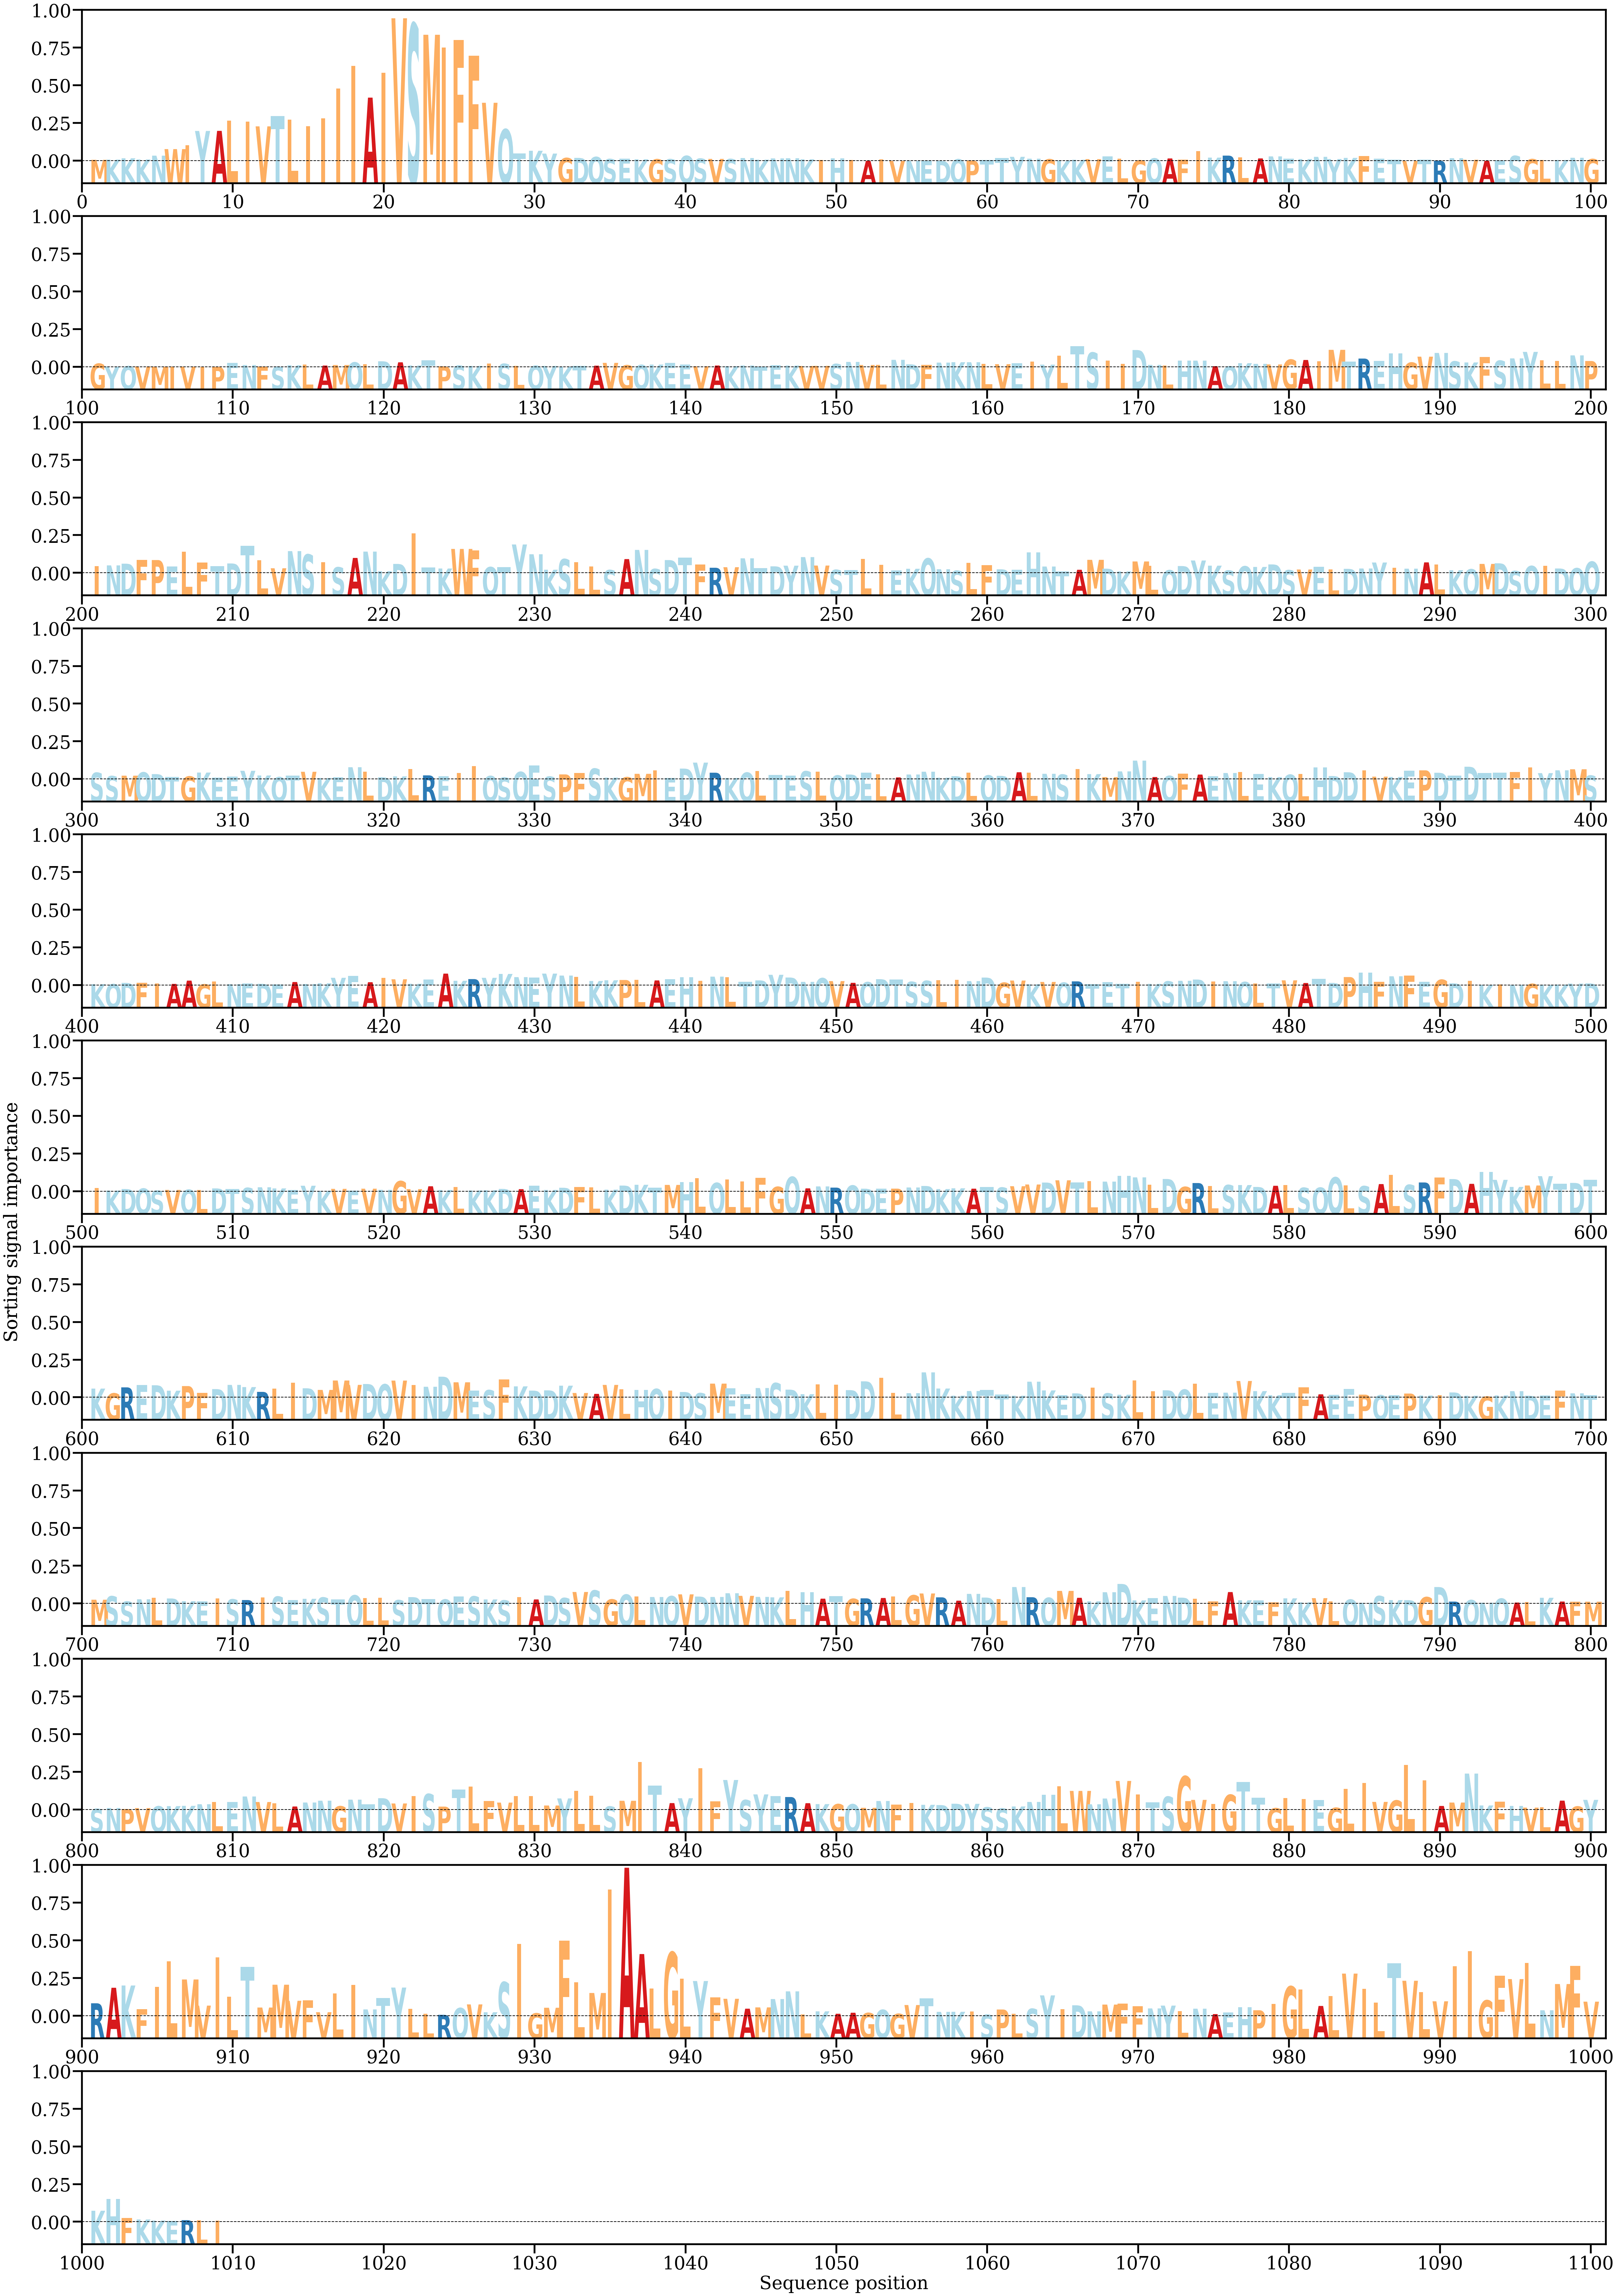

The table this chart was drawn from, first rows:
AA, Alpha
M, [0.00011835]
K, [0.00014036]
K, [0.00027569]
K, [0.00015426]
N, [0.00054966]
W, [0.00122905]
I, [0.00162508]
Y, [0.00311027]
A, [0.00312056]
L, [0.00417803]
I, [0.0040755]
V, [0.00358824]
T, [0.00465521]
L, [0.00429364]
I, [0.00361437]
I, [0.00441171]
I, [0.00750407]
I, [0.00986562]
A, [0.00656876]
I, [0.00914731]
V, [0.01479975]
S, [0.01420497]
M, [0.01308836]
I, [0.01177424]
F, [0.01253826]
F, [0.01090269]
V, [0.00603377]
Q, [0.00328151]
T, [0.00079304]
K, [0.00105648]
Y, [0.00076428]
G, [0.00030817]
D, [0.00031668]
Q, [0.00041412]
S, [0.00019879]
E, [0.00023875]
K, [0.00017328]
G, [0.00017721]
S, [0.00018258]
Q, [0.00052791]
S, [0.00024137]
V, [0.00021386]
S, [0.00020023]
N, [0.00030305]
K, [0.00013397]
N, [0.00026355]
N, [0.0002815]
K, [0.0001724]
I, [0.00010717]
H, [0.00028059]
I, [0.00011802]
A, [9.7298525e-06]
I, [0.0001535]
V, [2.5238883e-06]
N, [6.626563e-06]
E, [2.280407e-05]
D, [7.566191e-06]
Q, [0.00017893]
P, [5.304315e-05]
T, [9.152321e-05]
... 949 more rows
